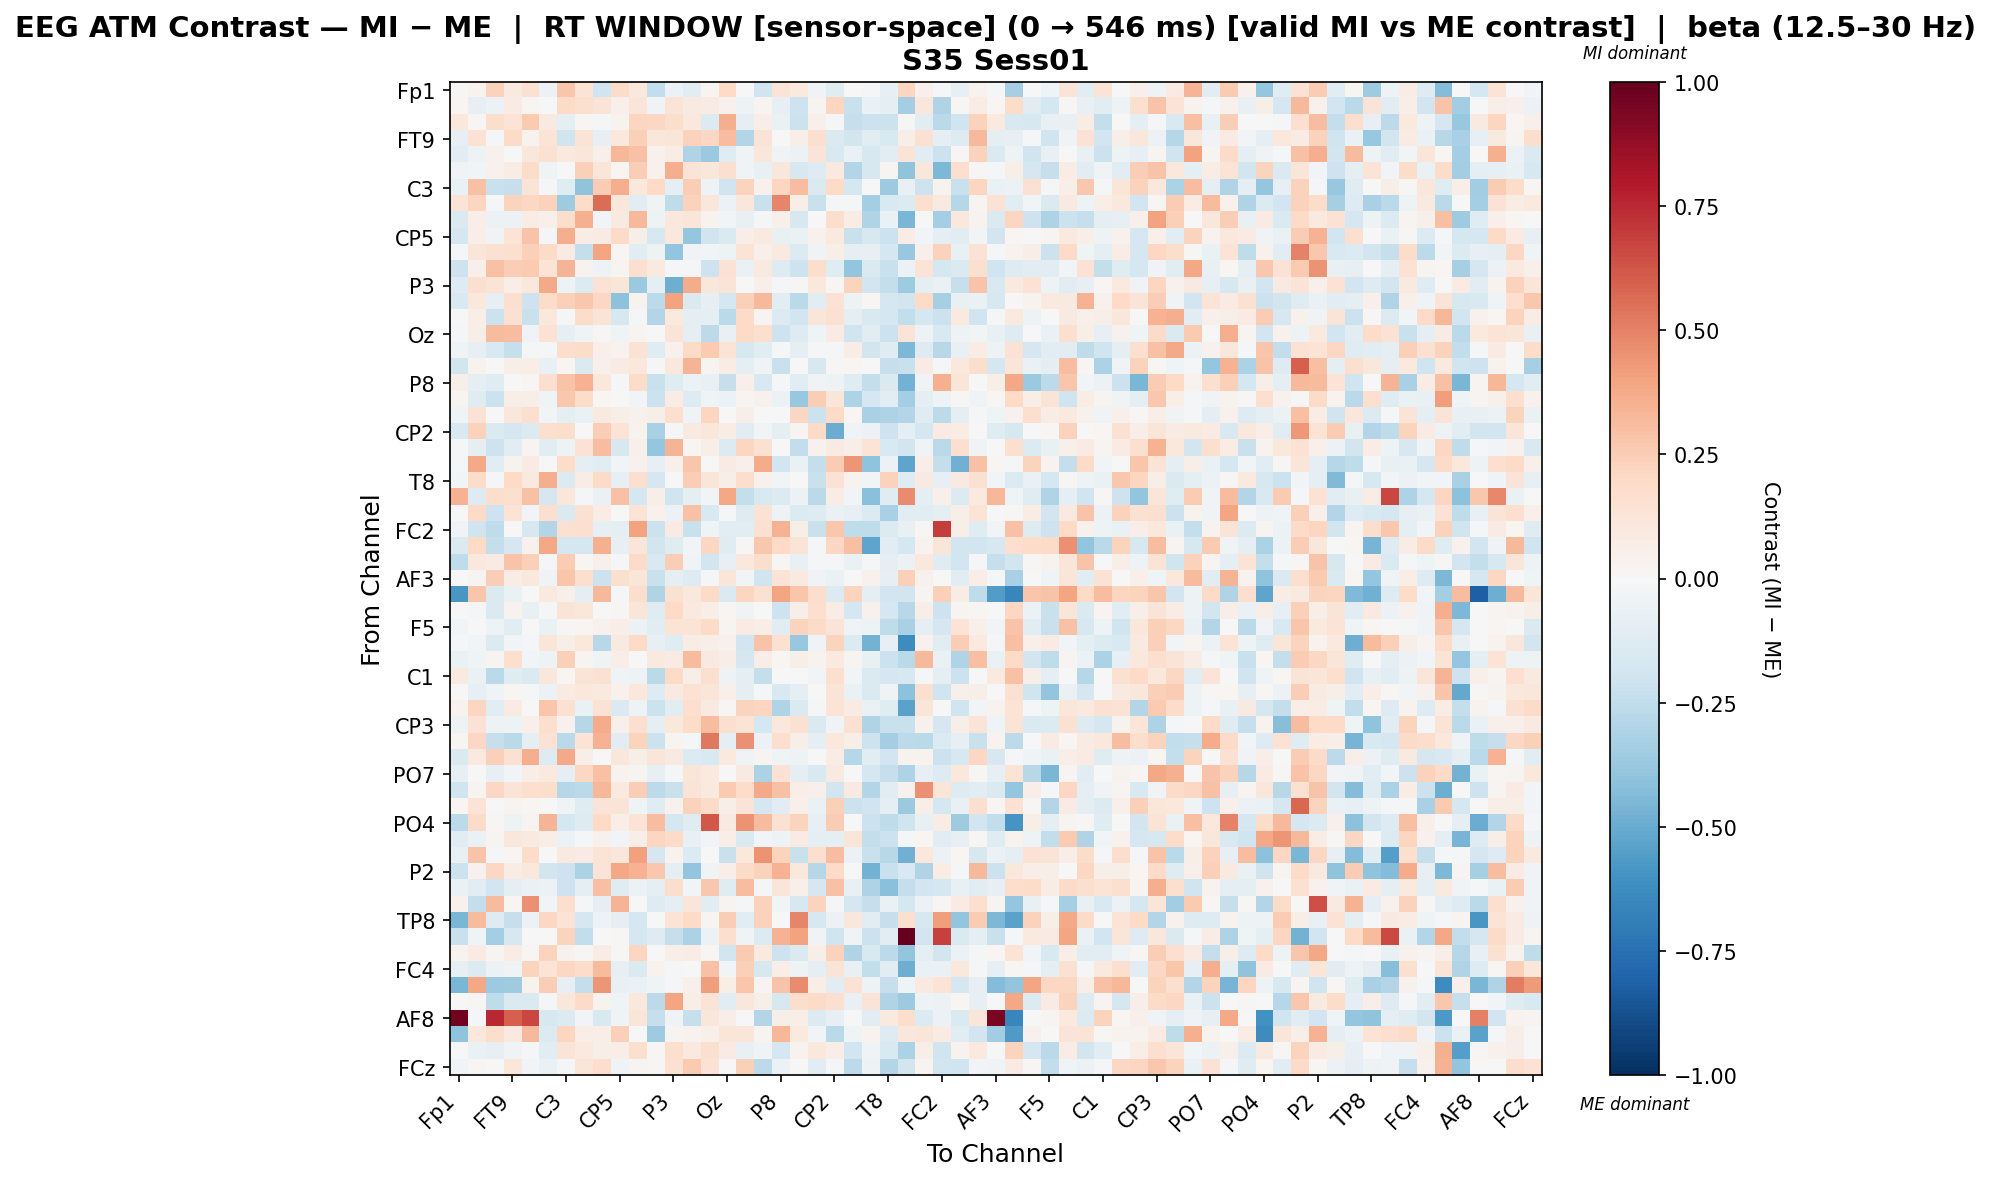

Source data for this figure (header and first rows):
, Fp1, Fz, F7, FT9, FC5, FC1, C3, T7, TP9, CP5, CP1, Pz, P3, P7, O1, Oz, O2, P4, P8, TP10, CP6, CP2, Cz
Fp1, 0.01345, 0.0373, 0.2342, 0.1005, 0.153, -0.06071, 0.278, 0.1368, -0.2024, 0.1817, 0.1069, -0.247, -0.06248, -0.1126, 0.02514, 0.2001, -0.00143, -0.2026, 0.135, 0.09713, -0.03761, -0.1184, 0.0002537
Fz, 0.02062, -0.07926, -0.05853, 0.08356, 0.01797, 0.00145, 0.1915, 0.1622, 0.1319, 0.0473, 0.1231, -0.03699, 0.1268, 0.09067, 0.08589, 0.03948, -0.04801, 0.02576, -0.07846, -0.2049, 0.02813, 0.2136, -0.2209
F7, 0.1053, 0.01224, 0.178, 0.1338, 0.2604, 0.09028, -0.09709, 0.02334, -0.02227, 0.03711, 0.2186, 0.2109, 0.1789, 0.1057, -0.1337, 0.3618, -0.1013, 0.06654, -0.06583, -0.2158, 0.0487, -0.01298, -0.2334
FT9, -0.07904, 0.1449, -0.01128, 0.1978, 0.0331, 0.1333, -0.202, 0.1332, -0.08009, 0.1081, 0.2405, 0.1155, 0.1231, 0.231, 0.2076, 0.3107, -0.2896, 0.1323, -0.0002987, 0.06586, 0.1566, -0.1436, -0.1803
FC5, -0.1103, -0.04941, 0.03941, 0.002612, 0.1146, 0.1557, 0.09925, 0.1136, 0.04934, 0.3303, 0.2969, 0.03999, 0.0735, -0.3009, -0.3725, -0.1231, -0.03802, 0.1141, -0.03168, -0.05842, 0.1288, -0.1494, -0.0673
FC1, -0.03633, -0.02557, 0.04533, 0.07302, 0.1818, -0.0421, -0.005517, 0.2345, 0.1214, 0.02163, 0.246, 0.04545, 0.3608, 0.1315, 0.1145, 0.1587, -0.03903, -0.07518, 0.1118, -0.1578, -0.1328, 0.1012, -0.2899
C3, -0.06547, 0.2955, -0.2205, -0.231, 0.1304, -0.01857, -0.122, -0.3997, 0.2502, 0.3594, 0.1051, 0.1953, -0.09882, 0.2466, -0.0532, -0.1972, 0.2255, 0.04427, 0.2129, 0.3112, -0.1483, 0.1955, -0.1719
T7, 0.1343, 0.2129, -0.009219, 0.2206, 0.2086, 0.2296, -0.3587, 0.1824, 0.5617, 0.1154, -0.117, -0.03289, -0.2542, 0.2337, 0.1169, -0.05815, 0.11, -0.2247, 0.4866, 0.06271, -0.2209, -0.01114, -0.009771
TP9, -0.1452, 0.06921, -0.05696, -0.05908, 0.07538, 0.04924, 0.1795, 0.3547, -0.02623, 0.08663, 0.3246, -0.05209, 0.1037, 0.1248, 0.03748, -0.02367, -0.0732, -0.01066, 0.05251, -0.1586, -0.007259, 0.1727, 0.07596
CP5, -0.1668, 0.06879, -0.03126, 0.1395, 0.2816, -0.008348, 0.3641, 0.0756, 0.08468, 0.1926, 0.05627, -0.164, 0.104, -0.383, -0.1965, -0.145, 0.06639, 0.09792, -0.07292, -0.06536, 0.04203, 0.09475, -0.2236
CP1, -0.02074, 0.1196, 0.149, 0.1667, 0.2395, 0.1875, 0.08354, -0.2363, 0.3946, 0.01855, -0.1023, -0.04937, -0.3919, -0.03517, -0.03099, -0.05348, 0.1344, 0.05189, 0.1003, -0.1343, -0.03705, 0.05577, -0.09807
Pz, -0.2068, 0.04761, 0.2937, 0.2464, 0.2585, 0.137, 0.3361, 0.03821, -0.04786, 0.03015, 0.166, 0.09391, -0.0219, -0.008034, -0.2062, 0.1463, -0.06472, 0.09406, -0.1267, -0.2054, 0.1789, -0.1194, -0.3964
P3, -0.1257, 0.164, 0.1329, 0.06345, 0.1081, 0.3814, -0.05129, -0.133, 0.1471, 0.1222, -0.3693, -0.09799, -0.4905, 0.3689, 0.114, 0.1262, -0.001873, 0.05203, -0.008177, 0.01294, 0.1093, 0.01557, 0.2249
P7, -0.1542, 0.1039, -0.07992, 0.1583, -0.2067, 0.183, 0.2414, 0.272, 0.2107, -0.4099, 0.03581, -0.2606, 0.4009, -0.148, -0.08503, -0.1728, 0.2392, 0.3236, -0.1093, -0.2678, -0.1095, 0.1459, -0.04747
O1, -0.0005328, 0.06674, -0.2183, 0.1487, -0.2238, 0.1067, -0.01772, 0.1836, 0.127, -0.1622, -0.02271, -0.2967, 0.09665, -0.08934, -0.09697, -0.2704, 0.1913, 0.02418, -0.1353, -0.1908, 0.1243, 0.1488, -0.09737
Oz, -0.02082, 0.06132, 0.3162, 0.3076, -0.03317, 0.1441, -0.085, -0.04273, 0.01032, -0.04018, 0.02808, -0.004827, 0.1279, -0.09232, -0.2582, -0.07438, 0.2009, 0.1612, -0.2105, -0.1286, -0.03965, 0.08051, -0.1957
O2, -0.03918, -0.07879, -0.1516, -0.2301, -0.01942, -0.01452, 0.1753, 0.1832, 0.05236, 0.03425, 0.1482, -0.1235, 0.04373, 0.2004, 0.2589, 0.135, -0.1575, -0.1119, -0.01276, -0.0883, -0.01132, -0.008914, 0.07791
P4, -0.1828, 0.03263, -0.005679, 0.06127, 0.06502, -0.0721, 0.01625, -0.1446, 0.05284, 0.07877, 0.1061, -0.01408, 0.107, 0.3397, 0.02565, 0.07504, -0.09697, -0.03645, -0.2244, 0.002415, -0.1591, 0.009583, 0.02036
P8, 0.05988, -0.1001, -0.1178, 0.001289, 0.0197, 0.1654, 0.2877, 0.3511, 0.1087, -0.01332, 0.1866, -0.2188, -0.1237, -0.06054, -0.07301, -0.2311, 0.04697, -0.1489, -0.01038, -0.1147, -0.03207, -0.052, -0.1189
TP10, 0.02427, -0.1172, -0.2133, 0.06049, 0.05608, -0.04425, 0.2685, 0.1853, 0.02234, -0.001215, -0.03065, -0.215, 0.07573, -0.1276, -0.04487, -0.05792, 0.02449, 0.04235, -0.0581, -0.3774, 0.248, 0.1248, -0.3077
CP6, -0.04454, 0.142, 0.0001447, 0.1096, 0.1716, -0.02883, -0.09182, -0.0629, 0.08625, 0.05933, 0.03932, 0.06081, 0.1719, -0.03265, 0.2131, 0.006133, 0.05917, -0.004081, 0.003973, 0.2053, -0.2113, 0.196, 0.01575
CP2, -0.1542, 0.2312, -0.1458, -0.1673, -0.1358, 0.1673, 0.1728, 0.00699, 0.2455, 0.1389, 0.0384, -0.3208, -0.01714, 0.09251, 0.1161, 0.07589, -0.1105, -0.02564, -0.09968, 0.03071, 0.1902, -0.4965, -0.04425
Cz, -0.008476, -0.09104, -0.2099, -0.1156, 0.02598, -0.1016, -0.05264, 0.1412, 0.3114, -0.1639, 0.05464, -0.383, 0.3377, 0.02321, 0.0611, -0.1393, 0.2167, 0.1492, 0.006812, -0.2482, 0.04307, 0.08087, 0.06853
C4, -0.01397, 0.3804, -0.116, 0.03142, 0.08136, 0.003691, 0.1861, -0.08817, -0.1126, -0.0306, 0.04308, -0.08447, 0.04904, 0.2751, 0.005123, 0.08299, 0.04902, 0.373, -0.1894, -0.06404, -0.2344, 0.252, 0.4428
T8, -0.02461, 0.1853, -0.01945, 0.1958, 0.09472, 0.3643, -0.137, 0.07438, 0.1911, -0.07955, 0.17, -0.1707, 0.006601, 0.2455, 0.1189, 0.05572, 0.1777, 0.04226, -0.02418, 0.0001485, -0.2222, 0.1422, 0.03312
FT10, 0.3512, -0.1282, 0.1738, 0.16, 0.2892, -0.1684, 0.1105, -0.01017, -0.06721, 0.2967, -0.1746, 0.06132, -0.1996, -0.1006, -0.02586, 0.3851, -0.2409, -0.1529, -0.1363, -0.05912, -0.2679, 0.07602, -0.02448
FC6, 0.003494, 0.202, -0.2036, 0.1398, -0.02896, 0.17, -0.1459, 0.1548, 0.07689, -0.003608, 0.134, 0.04211, -0.05809, 0.29, -0.1513, -0.02171, -0.1288, 0.1443, -0.04713, -0.1403, -0.1292, -0.0654, -0.08106
FC2, -0.03827, -0.2028, -0.2568, -0.007139, -0.1563, -0.2952, 0.1556, 0.1649, -0.0841, -0.1011, 0.4003, -0.216, 0.08466, -0.2248, -0.04344, -0.1042, -0.1048, 0.1499, 0.3497, 0.06222, -0.2213, 0.2714, -0.2526
F8, -0.141, 0.1956, -0.2345, -0.1649, 0.04662, 0.387, -0.1735, -0.1753, 0.3577, -0.08143, 0.1249, -0.18, -0.1206, -0.02844, 0.2109, -0.1213, 0.0125, 0.2734, 0.1956, 0.125, -0.02069, 0.2092, 0.2998
AF7, -0.2552, 0.1089, 0.08262, 0.2829, 0.2392, -0.01138, 0.2546, 0.0163, 0.05111, -0.009115, 0.1906, -0.153, 0.2439, -0.0341, -0.1905, -0.08275, 0.108, 0.1722, 0.00804, -0.07379, -0.008705, -0.01627, -0.06576
AF3, 0.006633, 0.0311, 0.2425, 0.07602, 0.1091, -0.03473, 0.2788, 0.1585, -0.2122, 0.1633, 0.1187, -0.2245, -0.09253, -0.1253, -0.01689, 0.1249, -0.0274, -0.1973, 0.1386, 0.09162, -0.0354, -0.06252, 0.006037
AFz, -0.5853, 0.2735, -0.1454, -0.06656, -0.00514, 0.1013, 0.04913, -0.0953, 0.3267, -0.01256, 0.175, -0.3009, 0.1513, 0.1051, 0.191, -0.1431, 0.2112, 0.1485, 0.3925, 0.278, 0.1725, -0.1405, 0.2227
F1, 0.0, -0.01221, -0.1464, 0.03164, -0.07536, -0.02256, 0.1286, 0.1096, -0.0078, 0.01402, 0.1224, -0.1182, 0.1977, 0.09754, 0.065, 0.01622, -0.03879, 0.002393, -0.2072, 0.05745, 0.1663, 0.0715, -0.1745
F5, -0.03013, -0.001311, -0.04864, -0.1093, -0.0009964, -0.06255, 0.01106, 0.02266, 0.04486, 0.06667, -0.06046, -0.1114, 0.1394, 0.1405, 0.1937, 0.02486, 0.08363, 0.06377, -0.1115, 0.2218, 0.1893, 0.1314, -0.03653
FT7, -0.01877, -0.02892, -0.1329, -0.02811, -0.01714, 0.1238, 0.05807, 0.1086, -0.2792, 0.08783, 0.1985, -0.08006, -0.1238, 0.07152, 0.05821, 0.0425, -0.19, 0.2842, 0.1555, -0.3811, -0.03237, 0.2263, -0.1405
FC3, -0.06658, -0.04042, 0.0246, 0.166, -0.02674, -0.05322, 0.2393, 0.02623, -0.03908, 0.06406, -0.003626, 0.09953, 0.08021, 0.3186, 0.08809, 0.06603, -0.1664, 0.06382, 0.02065, 0.05625, 0.03748, 0.09981, 0.03078
C1, 0.09397, -0.06821, -0.2686, -0.1224, -0.1451, 0.1134, 0.02145, 0.1267, 0.1521, -0.04316, -0.05416, -0.2657, 0.2012, 0.058, 0.1615, -0.04796, -0.09427, -0.2349, -0.002586, -0.003292, -0.02441, 0.1568, -0.02423
C5, 0.0, -0.07969, -0.04117, 0.01737, -0.01265, -0.06208, 0.08577, 0.1046, 0.09445, 0.04325, 0.1074, -0.1254, 0.09362, 0.147, 0.1206, 0.04986, -0.09077, -0.02008, -0.1547, -0.09457, -0.001931, 0.1326, -0.06502
TP7, 0.03297, 0.2164, -0.105, 0.08395, 0.0006257, 0.2799, 0.1504, -0.06449, 0.1439, -0.1437, -0.04695, -0.2178, -0.1149, 0.1642, 0.08836, 0.01, 0.2225, 0.2181, -0.2993, -0.1439, -0.01821, 0.139, 0.07962
CP3, -0.05203, 0.1422, -0.05428, -0.05235, 0.05103, 0.1618, 0.0443, -0.2833, 0.3711, 0.05465, 0.1643, -0.1002, 0.102, 0.187, 0.3092, 0.1587, 0.1359, -0.1755, 0.1027, 0.1526, -0.1474, -0.032, 0.1533
P1, 0.01586, 0.2056, -0.229, -0.2671, -0.09882, 0.1474, -0.2696, 0.1338, 0.3456, -0.1074, 0.2258, -0.2173, 0.02823, -0.02241, 0.5244, -0.08931, 0.4592, -0.05942, 0.1686, 0.05966, -0.0891, 0.109, 0.0551
P5, -0.1439, 0.09542, 0.2346, 0.15, 0.36, -0.1311, 0.3814, 0.05927, 0.0004718, 0.1118, 0.05683, 0.1192, 0.09017, -0.1406, -0.1553, 0.1006, -0.03409, 0.0266, -0.04683, -0.05237, 0.007182, 0.07288, -0.2835
PO7, -0.08483, -0.002032, -0.07912, -0.02848, 0.06793, 0.09682, -0.08648, 0.2092, 0.2892, 0.03287, 0.02936, -0.07855, -0.0187, 0.1194, 0.1009, -0.004908, 0.08815, -0.3199, 0.1452, -0.08917, -0.1558, 0.08904, 0.007613
PO3, -0.1975, 0.02934, 0.2084, 0.1302, 0.1654, 0.1745, -0.2881, -0.2681, 0.3287, 0.09905, 0.2447, -0.2618, -0.221, 0.1301, 0.09519, 0.2602, 0.1804, 0.3826, 0.29, 0.06622, 0.0507, -0.1852, 0.09216
POz, 0.02143, 0.1338, 0.003774, 0.02631, 0.01564, -0.005276, -0.03187, -0.1192, 0.1285, 0.1268, -0.04162, -0.1225, 0.04392, 0.2299, 0.1933, 0.06423, 0.1267, -0.1778, -0.1064, 0.05142, -0.06675, 0.2345, -0.2127
PO4, -0.2622, 0.1881, 0.01069, -0.0525, 0.02466, 0.3405, -0.1794, -0.125, 0.1974, 0.06346, 0.1349, 0.3107, -0.179, -0.1218, 0.6233, 0.0934, 0.4505, 0.3146, 0.1508, 0.2237, -0.08339, 0.2555, 0.006414
PO8, -0.1115, -0.06301, 0.02726, 0.1144, 0.09077, 0.06699, -0.05779, -0.02264, 0.03932, -0.02454, 0.06125, 0.2117, 0.1952, -0.07272, -0.03042, 0.06385, -0.1419, -0.02963, -0.05195, 0.08331, -0.09278, -0.09267, 0.1197
P6, -0.07195, 0.2822, -0.01951, 0.01823, 0.1857, 0.007044, 0.09296, 0.08244, 0.1399, 0.1144, 0.4102, -0.1681, 0.03463, -0.1366, 0.001242, -0.2263, 0.1081, 0.4519, 0.2224, -0.2191, 0.1708, 0.3094, -0.05472
P2, -0.2135, 0.04077, 0.2087, 0.07364, 0.1074, -0.1831, -0.2078, -0.3186, 0.1274, 0.3874, 0.3463, 0.2721, -0.09377, -0.3936, -0.03402, 0.07003, 0.1912, 0.2277, 0.3506, 0.1085, -0.283, 0.19, -0.004618
CPz, -0.06904, -0.1033, -0.1879, -0.0988, -0.06822, -0.0549, -0.2104, -0.0935, 0.3026, -0.1233, -0.056, -0.09521, 0.1749, -0.029, 0.2664, -0.1204, 0.3089, -0.01772, 0.1203, 0.04804, -0.1685, 0.2945, -0.07134
CP4, 0.04167, -0.2371, 0.3154, 0.01877, 0.4572, -0.02807, 0.1647, -0.008958, -0.09852, 0.3385, -0.005813, -0.1288, -0.096, 0.119, -0.1046, 0.02636, -0.01149, 0.2298, -0.02704, -0.1588, 0.2255, -0.01352, -0.1662
TP8, -0.4579, 0.3162, -0.1255, -0.2291, -0.05693, 0.2101, 0.1383, -0.1673, -0.05362, -0.08595, -0.1775, 0.007419, 0.1369, 0.2014, 0.02806, 0.2458, -0.1022, 0.2324, -0.001393, 0.4853, -0.158, -0.06103, 0.11
C6, -0.219, -0.04647, -0.3396, -0.1566, -0.004369, 0.007209, 0.2191, -0.2439, 0.005477, 0.008641, -0.1792, -0.1295, -0.2268, -0.3153, -0.0589, 0.1646, -0.03353, -0.1359, 0.3485, 0.3986, -0.03871, -0.1993, -0.03577
C2, 0.03352, 0.08369, 0.02548, 0.0761, 0.01709, 0.2243, 0.04655, 0.01158, 0.07539, 0.00829, 0.2115, -0.002378, 0.06048, 0.07269, 0.0165, -0.184, 0.2586, 0.0966, -0.2083, -0.1444, 0.05757, 0.2326, -0.299
FC4, -0.07843, -0.1372, -0.0621, -0.03634, 0.2206, 0.1401, 0.2087, 0.1802, 0.3156, -0.08534, -0.1445, 0.03451, -0.0132, 0.006653, 0.2891, -0.02701, 0.2422, -0.1627, 0.06914, -0.05285, -0.1004, 0.1307, -0.07159
FT8, -0.4545, 0.3847, -0.3604, -0.3543, 0.03638, 0.2496, -0.08055, -0.2377, 0.4426, -0.07471, -0.06343, -0.04464, -0.01916, 0.0544, 0.4195, 0.05538, 0.2785, 0.02574, 0.2875, 0.4694, 0.06628, -0.1115, 0.1415
F6, 0.0, 0.01518, -0.2556, -0.1431, -0.1446, -0.02213, 0.1151, 0.2021, 0.03458, -0.04212, 0.1033, -0.2586, 0.3934, 0.06233, 0.1308, -0.1069, 0.1102, 0.05653, -0.164, 0.1732, 0.1928, 0.1624, -0.0729
AF8, 0.9631, -0.01093, 0.7533, 0.6009, 0.6662, -0.159, -0.1336, -0.02512, -0.1533, -0.04636, 0.1247, -0.2285, -0.03498, -0.2311, 0.1141, 0.06965, -0.004584, -0.2949, 0.06125, 0.07007, -0.1345, -0.08556, 0.001281
AF4, -0.4023, 0.1021, 0.1766, 0.09789, 0.3229, -0.1347, 0.2164, 0.06936, 0.06432, 0.241, -0.002929, -0.3525, 0.03036, 0.03366, 0.05048, 0.1227, 0.122, 0.02729, 0.3313, 0.09854, -0.03066, -0.2688, -0.04029
F2, 0.0, -0.06821, -0.08286, -0.03483, -0.01608, -0.1039, 0.1282, 0.09933, 0.06025, 0.06799, 0.1621, 0.01112, 0.1643, 0.09946, 0.1569, 0.08117, -0.07101, -0.03457, -0.1734, 0.03706, 0.105, 0.06973, -0.1895
... 1 more rows
